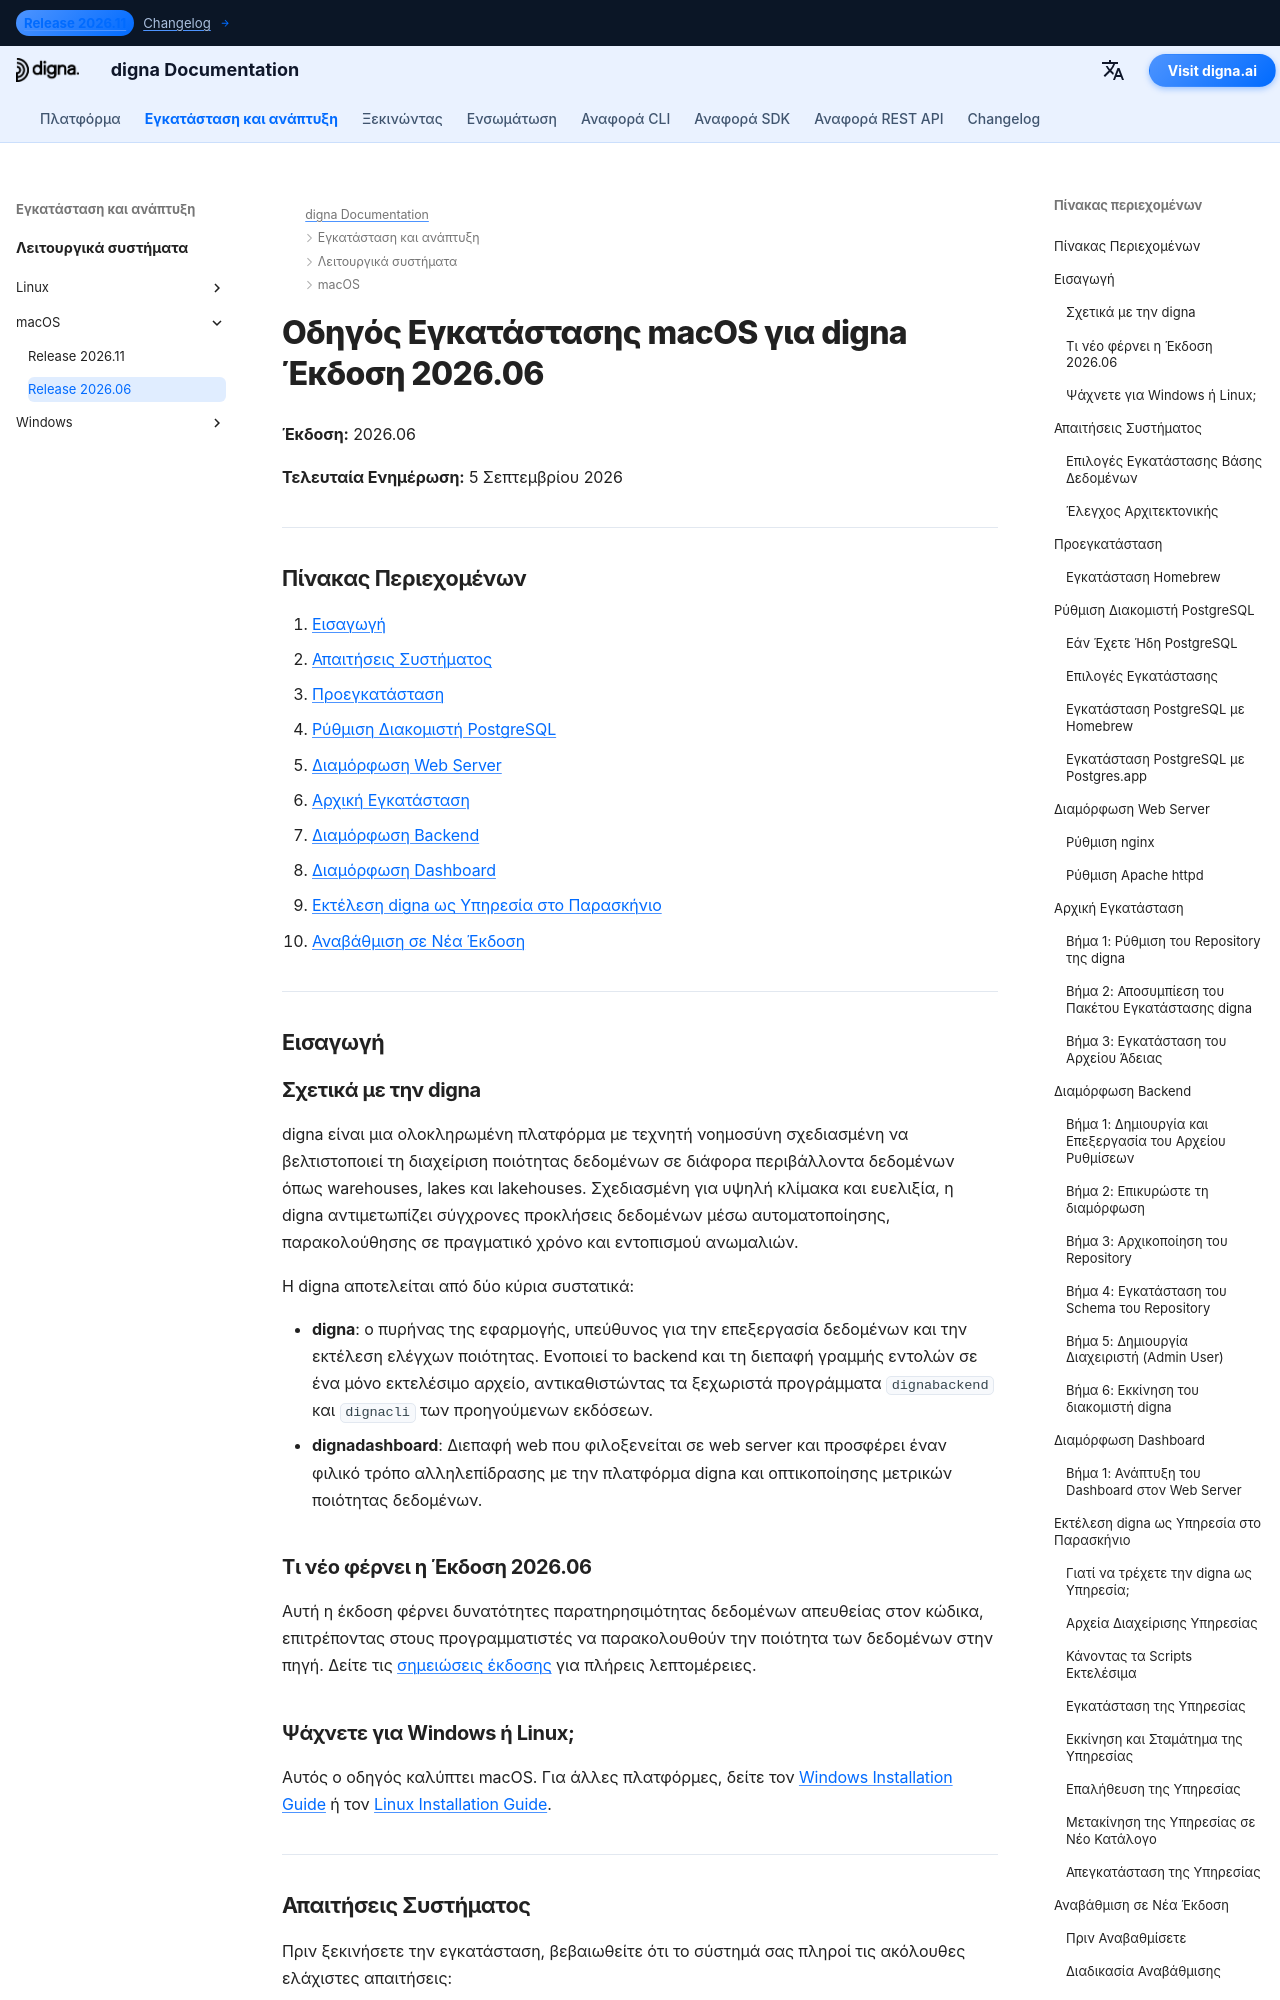

repository: dignaai/digna-docs · page: el/installation_deployment/macOS/Release 2026.06/installation_guide_digna_macos_2026_06/index.html · generator: mkdocs

---
title: Οδηγός Εγκατάστασης macOS – digna Έκδοση 2026.06 | Τεκμηρίωση digna
description: Οδηγός βήμα-προς-βήμα για την εγκατάσταση της digna Έκδοση 2026.06 σε macOS — απαιτήσεις συστήματος, ρύθμιση Homebrew και PostgreSQL, διαμόρφωση nginx ή Apache, ρύθμιση backend και dashboard, εκτέλεση digna ως υπηρεσία στο παρασκήνιο και αναβάθμιση σε νέα έκδοση.
keywords: digna macos εγκατάσταση, οδηγός ανάπτυξης digna mac, ρύθμιση backend digna, εγκατάσταση dashboard digna, postgresql homebrew, nginx macos, υπηρεσία launchd digna, οδηγός αναβάθμισης digna
image: /assets/logo_square.png
---

# Οδηγός Εγκατάστασης macOS για digna Έκδοση 2026.06

**Έκδοση:** 2026.06

**Τελευταία Ενημέρωση:** 5 Σεπτεμβρίου 2026


---

## Πίνακας Περιεχομένων

1. [Εισαγωγή](#introduction)
2. [Απαιτήσεις Συστήματος](#system-requirements)
3. [Προεγκατάσταση](#pre-installation-setup)
4. [Ρύθμιση Διακομιστή PostgreSQL](#postgresql-server-setup)
5. [Διαμόρφωση Web Server](#web-server-configuration)
6. [Αρχική Εγκατάσταση](#initial-installation)
7. [Διαμόρφωση Backend](#backend-configuration)
8. [Διαμόρφωση Dashboard](#dashboard-configuration)
9. [Εκτέλεση digna ως Υπηρεσία στο Παρασκήνιο](#running-digna-as-a-background-service)
10. [Αναβάθμιση σε Νέα Έκδοση](#upgrading-to-a-new-release)

---

## Εισαγωγή {: #introduction }

### Σχετικά με την digna

digna είναι μια ολοκληρωμένη πλατφόρμα με τεχνητή νοημοσύνη σχεδιασμένη να βελτιστοποιεί τη διαχείριση ποιότητας δεδομένων σε διάφορα περιβάλλοντα δεδομένων όπως warehouses, lakes και lakehouses. Σχεδιασμένη για υψηλή κλίμακα και ευελιξία, η digna αντιμετωπίζει σύγχρονες προκλήσεις δεδομένων μέσω αυτοματοποίησης, παρακολούθησης σε πραγματικό χρόνο και εντοπισμού ανωμαλιών.

Η digna αποτελείται από δύο κύρια συστατικά:

- **digna**: ο πυρήνας της εφαρμογής, υπεύθυνος για την επεξεργασία δεδομένων και την εκτέλεση ελέγχων ποιότητας. Ενοποιεί το backend και τη διεπαφή γραμμής εντολών σε ένα μόνο εκτελέσιμο αρχείο, αντικαθιστώντας τα ξεχωριστά προγράμματα `dignabackend` και `dignacli` των προηγούμενων εκδόσεων.
- **dignadashboard**: Διεπαφή web που φιλοξενείται σε web server και προσφέρει έναν φιλικό τρόπο αλληλεπίδρασης με την πλατφόρμα digna και οπτικοποίησης μετρικών ποιότητας δεδομένων.

### Τι νέο φέρνει η Έκδοση 2026.06

Αυτή η έκδοση φέρνει δυνατότητες παρατηρησιμότητας δεδομένων απευθείας στον κώδικα, επιτρέποντας στους προγραμματιστές να παρακολουθούν την ποιότητα των δεδομένων στην πηγή. Δείτε τις [σημειώσεις έκδοσης](http://docs.digna.ai/changelog/Release_202606/) για πλήρεις λεπτομέρειες.
